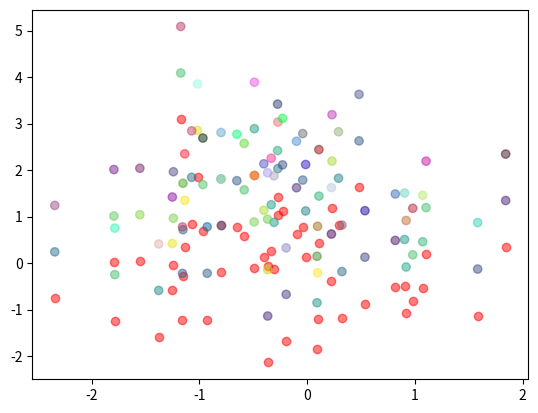

This chart was generated by the following Python code:
#!/usr/bin/env python
# -*- coding: utf-8 -*-
# @Time    : 2023/6/13 15:24
# @Author  : zhixiuma
# @File    : test.py
# @Project : Test
# @Software: PyCharm
import matplotlib.pyplot as plt
import numpy as np

# x = np.random.rand(50)
# y = np.random.rand(50)
# colors = np.random.rand(50)
# markers = ["o", "s", "D", "^", "v", "P", "*", "X", "H", "+"]
# selected_markers = [np.random.choice(markers) for _ in range(50)]
#
# fig, ax = plt.subplots()
# scatter = ax.scatter(x, y, c=colors, marker=selected_markers)
#
# plt.show()


import numpy as np
import matplotlib.pyplot as plt

# 生成一些示例数据
x = np.random.normal(size=50)
y = np.random.normal(size=50)
colors = np.random.rand(50)

# 绘制 scatter 图形，并设置颜色
plt.scatter(x, y, c='red', alpha=0.5)  # 使用单个字符串值设置颜色
plt.scatter(x, y+1, c=colors, cmap='viridis', alpha=0.5)  # 使用 colormap 设置颜色
plt.scatter(x, y+2, c=np.random.rand(50, 3), alpha=0.5)  # 使用 RGB 值设置颜色

# 显示图形
plt.show()
